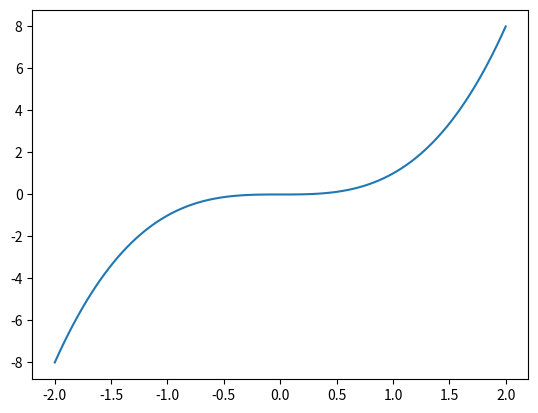

The matplotlib source for this figure:
import numpy as np
import matplotlib.pyplot as plt

def show_lines(x, y):
    for i in y:
        lw = .6 if i == 0 else .3
        plt.plot(x, [i for _ in x], lw=lw, color='k')

    for i in range(int(min(x)), int(max(x)) + 1):
        lw = .6 if i == 0 else .3
        plt.plot([i for _ in y], y, lw=lw, color='k')

def polynome(**kwargs):
    try:
        x = kwargs['x']
        factors = kwargs['factors']
    except Exception:
        return np.nan
    if type(factors) == list or type(factors) == tuple:
        l = len(factors)
        return sum((factors[i] * x ** (l - i - 1) for i in range(l)))
    if type(factors) == dict:
        return sum((factors[i] * x ** int(i) for i in factors))

x = np.linspace(-2, 2, 101)
plt.plot(x, polynome(x=x, factors={3: 1}))
# plt.plot(x, polynome(x=x, factors=[1, 0, 0]))
plt.show()